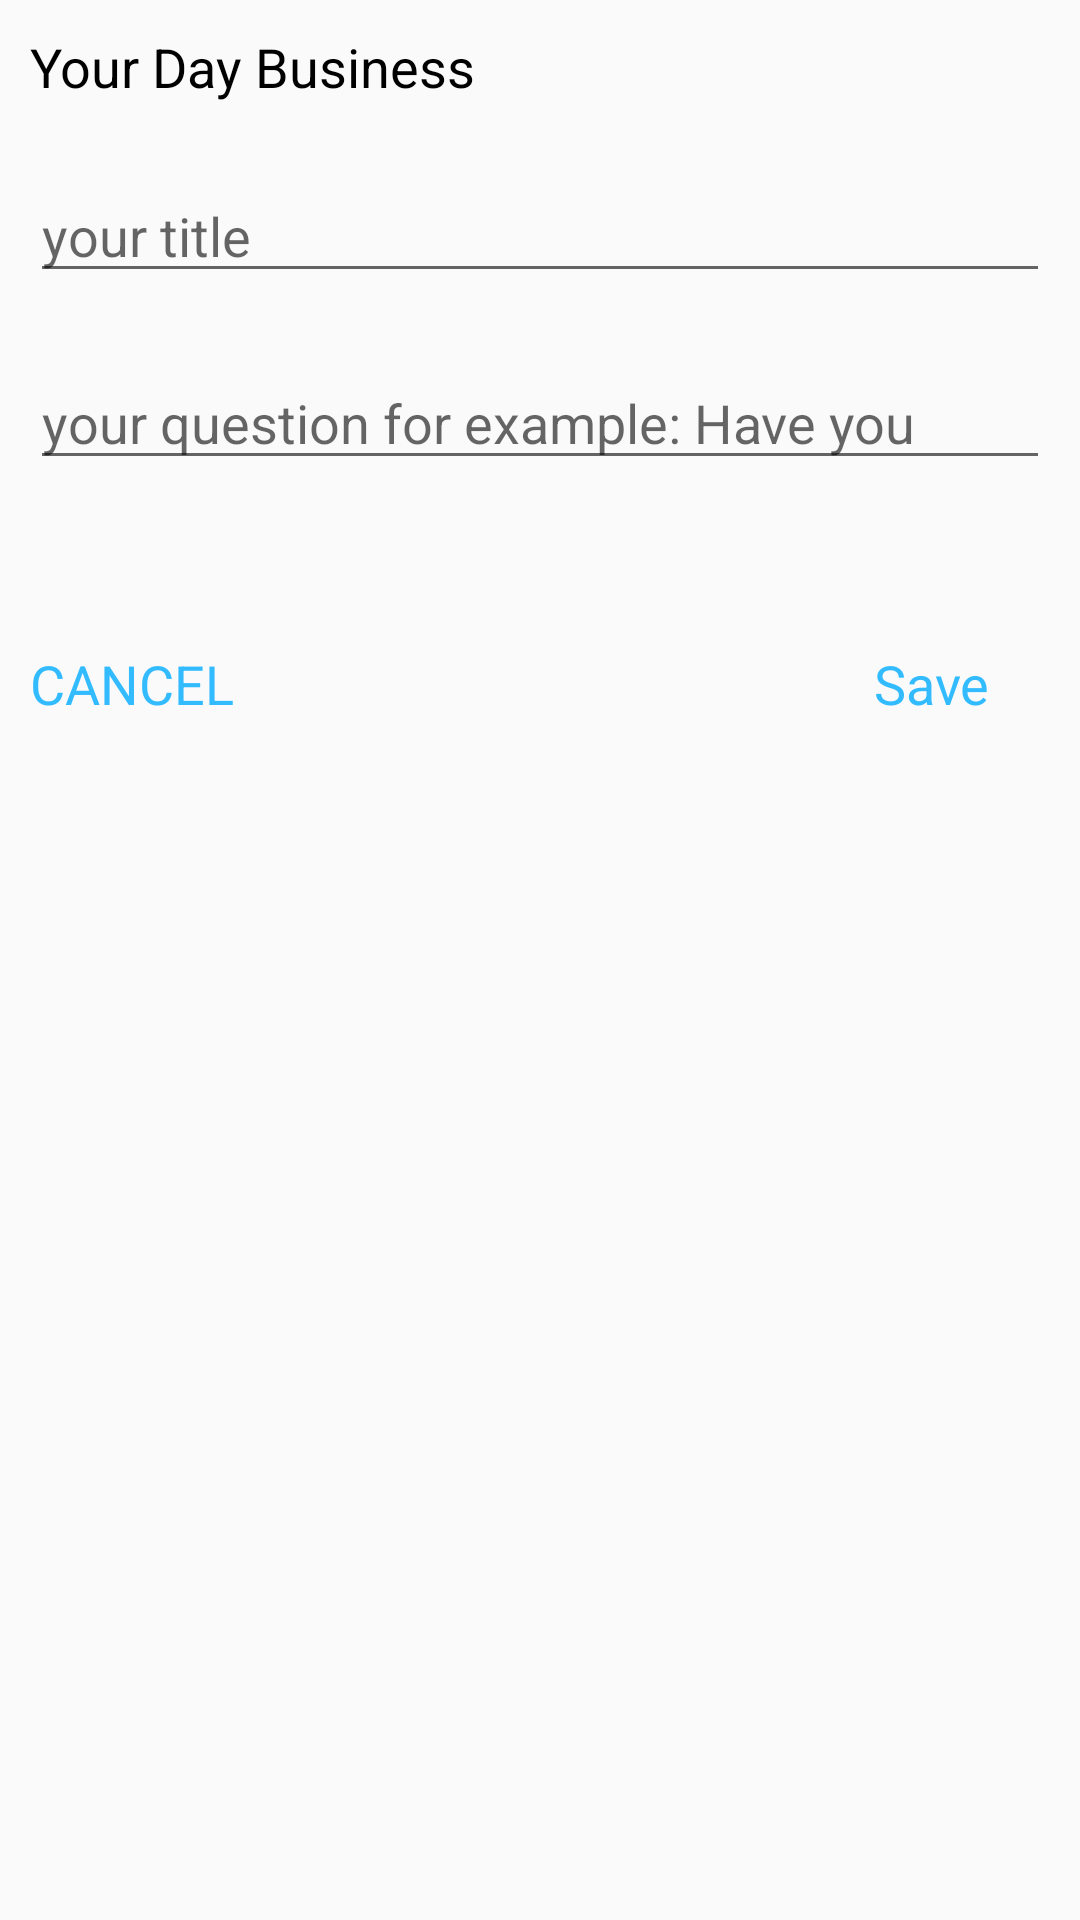

Write the Android layout XML for this screen, with the resource values it uses.
<!-- AndroidManifest.xml: application theme AppTheme -->
<!-- res/layout/day_cfragment.xml -->
<?xml version="1.0" encoding="utf-8"?>
<RelativeLayout
    xmlns:android="http://schemas.android.com/apk/res/android"
    android:layout_width="match_parent"
    android:layout_height="match_parent"
    android:theme="@style/AppTheme"
    >

    <RelativeLayout
        android:layout_width="match_parent"
        android:layout_height="250dp"
        android:layout_alignParentStart="true"
        android:layout_alignParentTop="true"
        android:padding="10dp">

        <TextView
            android:id="@+id/heading"
            android:layout_width="match_parent"
            android:layout_height="wrap_content"
            android:layout_alignParentStart="true"
            android:layout_alignParentTop="true"
            android:text="Your Day Business"
            android:textColor="#000"
            android:textSize="18sp" />

        <TextView
            android:id="@+id/action_ok"
            android:layout_width="wrap_content"
            android:layout_height="wrap_content"
            android:layout_alignParentBottom="true"
            android:layout_alignParentRight="true"
            android:layout_marginRight="20dp"
            android:text="Save"
            android:textColor="#33bbff"
            android:textSize="18sp" />

        <TextView
            android:id="@+id/action_cancel"
            android:layout_width="wrap_content"
            android:layout_height="wrap_content"
            android:layout_alignParentBottom="true"
            android:layout_alignParentLeft="true"
            android:layout_marginRight="20dp"
            android:text="CANCEL"
            android:textColor="#33bbff"
            android:textSize="18sp" />

        <EditText
            android:id="@+id/dayTitle"
            android:layout_width="match_parent"
            android:layout_height="wrap_content"
            android:layout_alignParentStart="true"
            android:layout_below="@+id/heading"
            android:layout_marginTop="22dp"
            android:ems="10"
            android:hint="your title"
            android:inputType="textPersonName" />

        <EditText
            android:id="@+id/dayDescription"
            android:layout_width="match_parent"
            android:layout_height="wrap_content"
            android:layout_alignParentStart="true"
            android:layout_below="@+id/dayTitle"
            android:layout_marginTop="21dp"
            android:ems="10"
            android:hint="your question for example: Have you
            solved your problem?"
            android:inputType="textPersonName" />
    </RelativeLayout>

</RelativeLayout>
<!-- resources referenced by this layout -->
<resources>
  <style name="AppTheme" parent="Theme.AppCompat.Light.NoActionBar">
          
          <item name="windowNoTitle">true</item>
          <item name="windowActionBar">false</item>
          <item name="colorPrimary">@color/colorPrimary</item>
          <item name="colorPrimaryDark">@color/colorPrimaryDark</item>
          <item name="colorAccent">@color/colorAccent</item>
      </style>
  <color name="colorPrimary">#3F51B5</color>
  <color name="colorPrimaryDark">#acb6f3</color>
  <color name="colorAccent">#FF4081</color>
</resources>
